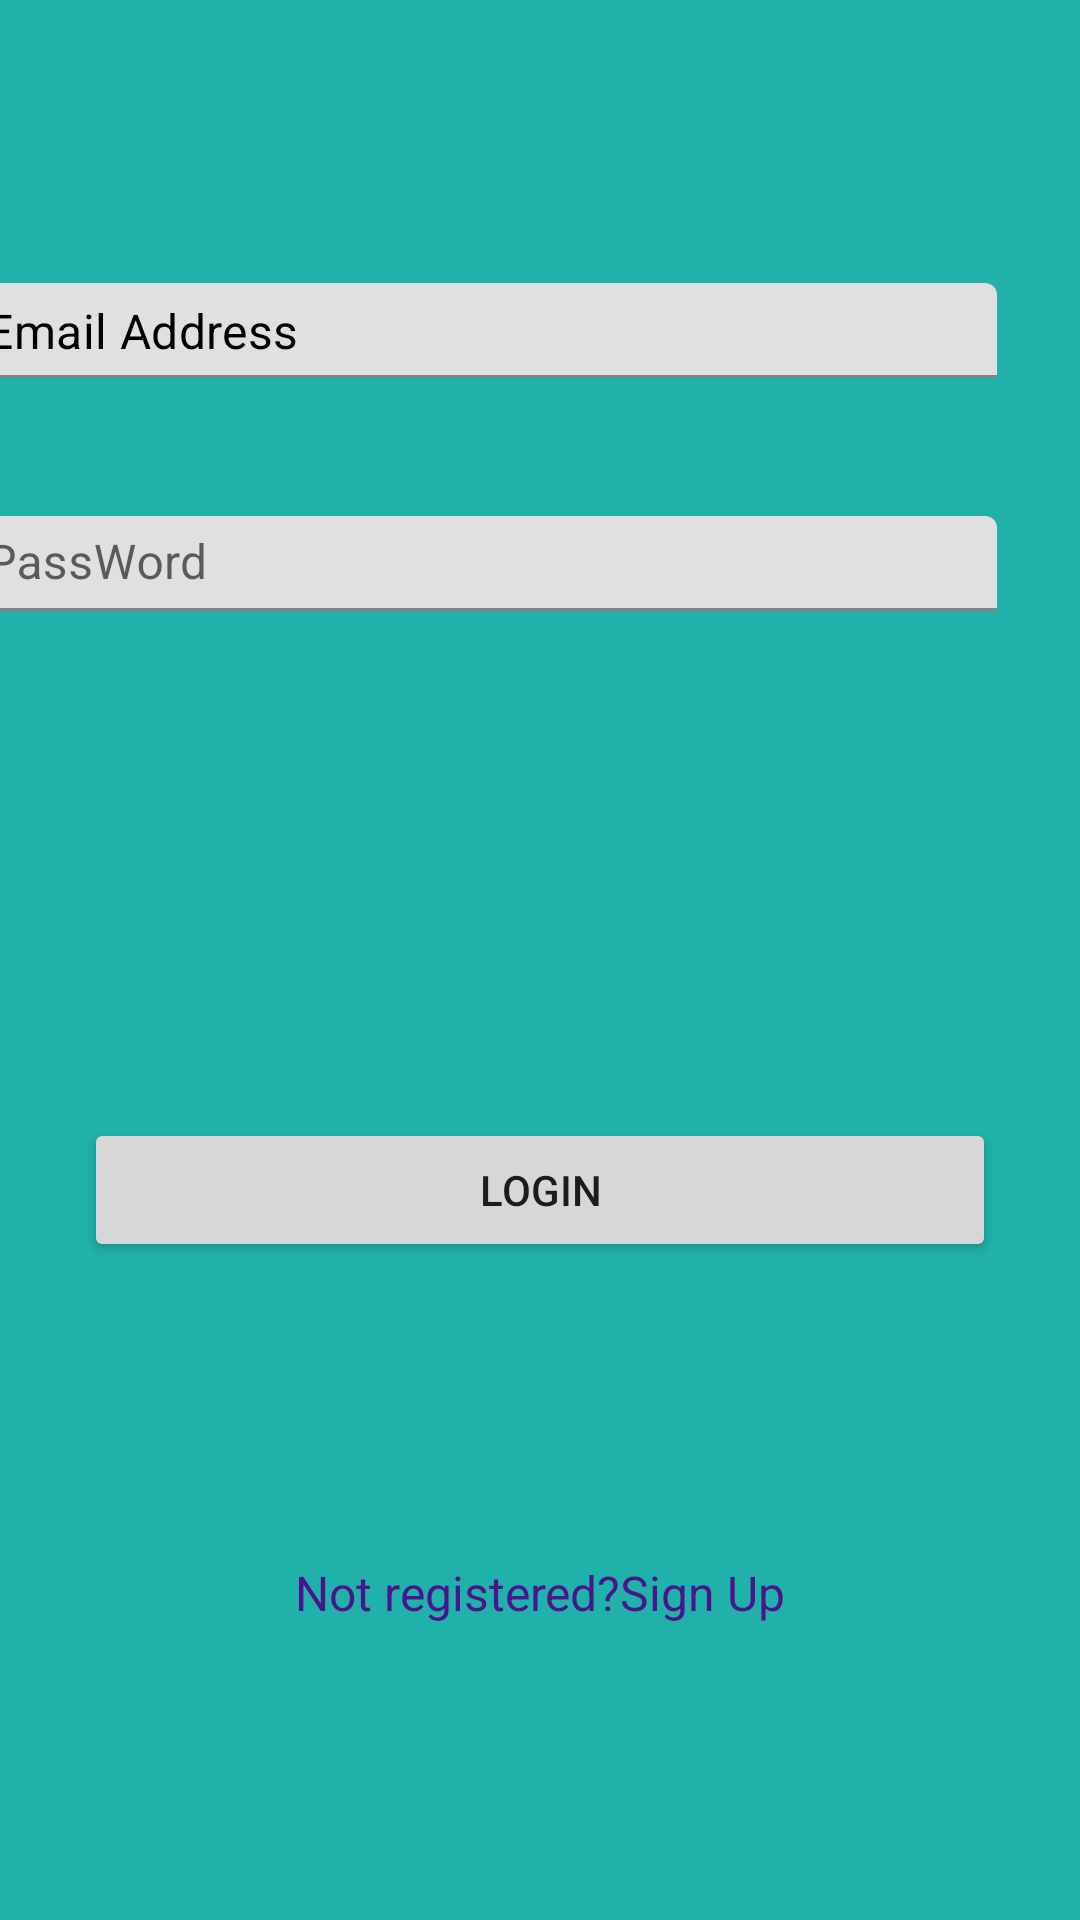

Layout XML and referenced resources for this Android screen:
<!-- AndroidManifest.xml: application theme Theme.FirebaseCrudApplication -->
<!-- res/layout/activity_login.xml -->
<?xml version="1.0" encoding="utf-8"?>
<androidx.constraintlayout.widget.ConstraintLayout xmlns:android="http://schemas.android.com/apk/res/android"
    xmlns:app="http://schemas.android.com/apk/res-auto"
    xmlns:tools="http://schemas.android.com/tools"
    android:layout_width="match_parent"
    android:layout_height="match_parent"
    android:layout_gravity="center"
    android:background="@color/green_shade_1"
    tools:context=".LoginActivity">

    <com.google.android.material.textfield.TextInputLayout
        android:id="@+id/loginuserContainer"
        android:layout_width="398dp"
        android:layout_height="66dp"
        android:gravity="center"

        app:hintTextColor="@android:color/transparent"
        app:layout_constraintBottom_toBottomOf="parent"
        app:layout_constraintEnd_toEndOf="parent"
        app:layout_constraintHorizontal_bias="1.0"
        app:layout_constraintStart_toStartOf="parent"
        app:layout_constraintTop_toTopOf="parent"
        app:layout_constraintVertical_bias="0.135"
        app:placeholderText="@string/email_address"
        app:placeholderTextColor="@color/blue_shade_2">

        <com.google.android.material.textfield.TextInputEditText
            android:id="@+id/logingUser"
            android:layout_width="match_parent"
            android:layout_height="wrap_content"
            android:layout_marginStart="28dp"
            android:layout_marginEnd="28dp"
            android:inputType="text"
            android:padding="5dp"
            android:text="@string/email_address"
            android:textColor="@color/black"
            android:textColorHighlight="@color/white"
            android:textColorHint="@color/white"
            android:textSize="16sp"
            tools:ignore="TextContrastCheck" />
    </com.google.android.material.textfield.TextInputLayout>

    <com.google.android.material.textfield.TextInputLayout

        android:id="@+id/logingPasswordContainer"
        android:layout_width="398dp"
        android:layout_height="66dp"
        android:gravity="center"
        android:hint="@string/password"
        app:hintTextColor="@android:color/transparent"
        app:layout_constraintBottom_toBottomOf="parent"

        app:layout_constraintEnd_toEndOf="parent"
        app:layout_constraintHorizontal_bias="1.0"
        app:layout_constraintStart_toStartOf="parent"
        app:layout_constraintTop_toBottomOf="@+id/loginuserContainer"
        app:layout_constraintVertical_bias="0.027"
        app:placeholderText="@string/password">

        <com.google.android.material.textfield.TextInputEditText

            android:id="@+id/loginPassword"
            android:layout_width="match_parent"
            android:layout_height="wrap_content"
            android:layout_marginStart="28dp"


            android:layout_marginEnd="28dp"
            android:inputType="textPassword"
            android:padding="5dp"
            android:textColor="@color/black"
            android:textColorHint="@color/white"
            android:textSize="16sp"
            tools:ignore="TextContrastCheck" />
    </com.google.android.material.textfield.TextInputLayout>

    <Button
        android:id="@+id/logingButton"
        android:layout_width="0dp"
        android:layout_height="wrap_content"
        android:layout_marginStart="28dp"
        android:layout_marginEnd="28dp"
        android:text="@string/login"
        app:layout_constraintBottom_toBottomOf="parent"
        app:layout_constraintEnd_toEndOf="parent"
        app:layout_constraintHorizontal_bias="1.0"
        app:layout_constraintStart_toStartOf="parent"
        app:layout_constraintTop_toBottomOf="@+id/logingPasswordContainer"
        app:layout_constraintVertical_bias="0.409" />

    <TextView
        android:id="@+id/signup"
        android:layout_width="0dp"
        android:layout_height="wrap_content"
        android:gravity="center"
        android:text="@string/not_registered_sign_up"
        android:textColor="#4A148C"
        android:textSize="16sp"
        app:layout_constraintBottom_toBottomOf="parent"
        app:layout_constraintEnd_toEndOf="parent"
        app:layout_constraintHorizontal_bias="0.5"
        app:layout_constraintStart_toStartOf="parent"
        app:layout_constraintTop_toBottomOf="@+id/logingButton"
        app:layout_constraintVertical_bias="0.502" />
</androidx.constraintlayout.widget.ConstraintLayout>
<!-- resources referenced by this layout -->
<resources>
  <color name="black">#FF000000</color>
  <color name="blue_shade_2">#1c4966</color>
  <color name="green_shade_1">#20b2aa</color>
  <color name="white">#FFFFFFFF</color>
  <string name="email_address">Email Address</string>
  <string name="login">LOGIN</string>
  <string name="not_registered_sign_up">Not registered?Sign Up</string>
  <string name="password">PassWord</string>
  <style name="Theme.FirebaseCrudApplication" parent="Theme.MaterialComponents.DayNight.DarkActionBar">
          
          <item name="colorPrimary">@color/purple_500</item>
          <item name="colorPrimaryVariant">@color/purple_700</item>
          <item name="colorOnPrimary">@color/white</item>
          
          <item name="colorSecondary">@color/teal_200</item>
          <item name="colorSecondaryVariant">@color/teal_700</item>
          <item name="colorOnSecondary">@color/black</item>
          
          <item name="android:statusBarColor" tools:targetApi="l">?attr/colorPrimaryVariant</item>
          
      </style>
  <color name="purple_500">#296D98</color>
  <color name="purple_700">#296D98</color>
  <color name="teal_200">#FF03DAC5</color>
  <color name="teal_700">#FF018786</color>
</resources>
